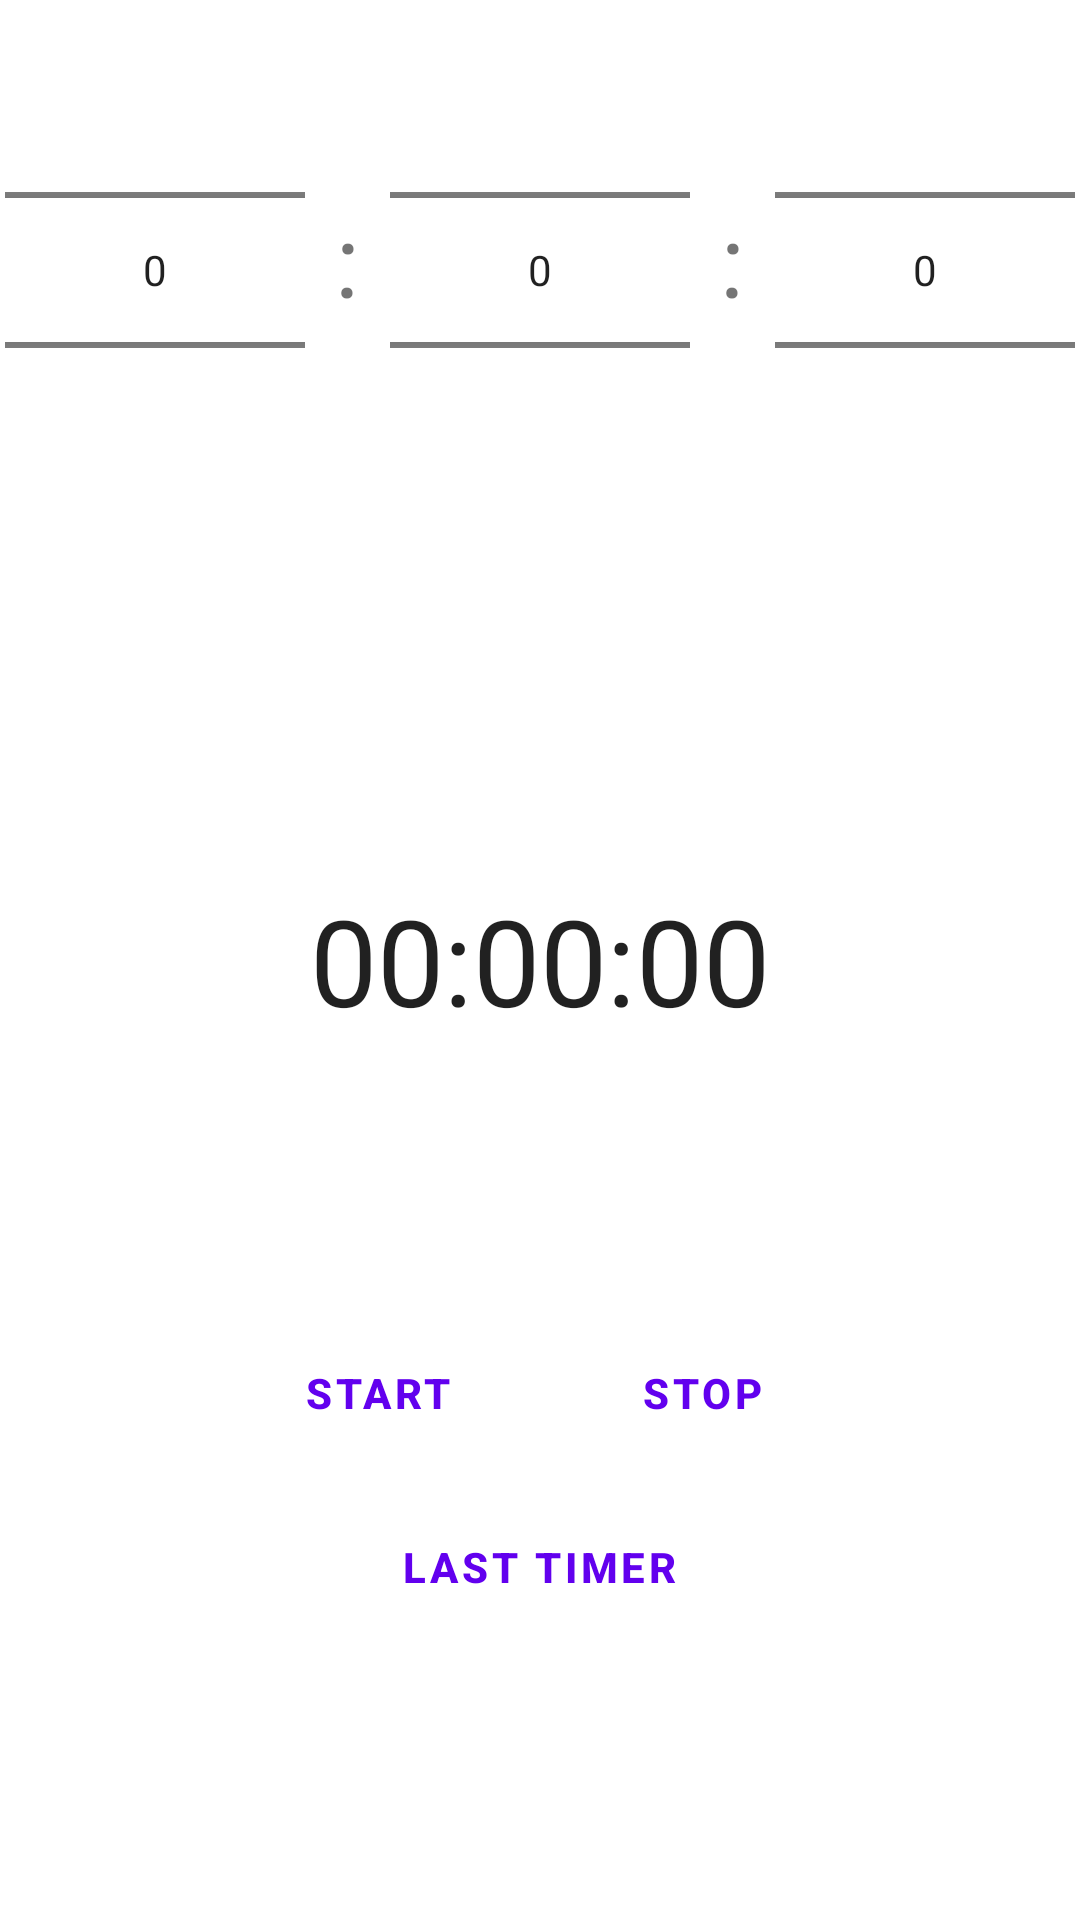

Layout XML and referenced resources for this Android screen:
<!-- AndroidManifest.xml: application theme Theme.TimedShutdown -->
<!-- res/layout/fragment_timer.xml -->
<?xml version="1.0" encoding="utf-8"?>
<androidx.constraintlayout.widget.ConstraintLayout xmlns:android="http://schemas.android.com/apk/res/android"
    xmlns:app="http://schemas.android.com/apk/res-auto"
    xmlns:tools="http://schemas.android.com/tools"
    android:layout_width="match_parent"
    android:layout_height="match_parent"
    tools:context=".ui.timer.TimerFragment">

    <RelativeLayout
        android:id="@+id/relative_timer"
        android:layout_width="match_parent"
        android:layout_height="match_parent"
        android:paddingLeft="@dimen/activity_horizontal_margin"
        android:paddingTop="@dimen/activity_vertical_margin"
        android:paddingRight="@dimen/activity_horizontal_margin"
        android:paddingBottom="@dimen/activity_vertical_margin">

        <LinearLayout
            android:layout_width="wrap_content"
            android:layout_height="wrap_content"
            android:layout_centerHorizontal="true"
            android:orientation="horizontal">

            <NumberPicker
                android:id="@+id/numberPickerHour"
                android:layout_width="100dp"
                android:layout_height="wrap_content" />

            <TextView
                android:layout_width="0dp"
                android:layout_height="wrap_content"
                android:layout_gravity="center_horizontal|center_vertical"
                android:layout_marginBottom="4sp"
                android:layout_weight="1"
                android:padding="10dp"
                android:text=":"
                android:textSize="34sp"
                tools:ignore="HardcodedText" />

            <NumberPicker
                android:id="@+id/numberPickerMin"
                android:layout_width="100dp"
                android:layout_height="wrap_content" />

            <TextView
                android:layout_width="0dp"
                android:layout_height="wrap_content"
                android:layout_gravity="center_horizontal|center_vertical"
                android:layout_marginBottom="4sp"
                android:layout_weight="1"
                android:padding="10dp"
                android:text=":"
                android:textSize="34sp"
                tools:ignore="HardcodedText" />

            <NumberPicker
                android:id="@+id/numberPickerSec"
                android:layout_width="100dp"
                android:layout_height="wrap_content" />

        </LinearLayout>

        <LinearLayout
            android:layout_width="match_parent"
            android:layout_height="match_parent"
            android:layout_below="@+id/timerText"
            android:layout_centerInParent="true"
            android:gravity="center_horizontal|center_vertical"
            android:orientation="vertical">

            <LinearLayout
                android:layout_width="match_parent"
                android:layout_height="wrap_content"
                android:gravity="center_horizontal|center_vertical">

                <Button
                    android:id="@+id/buttonStart"
                    style="?android:attr/buttonBarButtonStyle"
                    android:layout_width="wrap_content"
                    android:layout_height="wrap_content"
                    android:backgroundTint="?attr/colorOnPrimary"
                    android:text="@string/start_timer"
                    android:textColor="?attr/colorPrimary"
                    android:textStyle="bold"
                    app:strokeColor="?attr/colorPrimary"
                    app:strokeWidth="1dp" />

                <Button
                    android:id="@+id/buttonStop"
                    style="?android:attr/buttonBarButtonStyle"
                    android:layout_width="wrap_content"
                    android:layout_height="wrap_content"
                    android:layout_marginStart="20sp"
                    android:backgroundTint="?attr/colorOnPrimary"
                    android:text="@string/stop_timer"
                    android:textColor="?attr/colorPrimary"
                    android:textStyle="bold"
                    app:strokeColor="?attr/colorPrimary"
                    app:strokeWidth="1dp" />

            </LinearLayout>


            <LinearLayout
                android:layout_width="match_parent"
                android:layout_height="wrap_content"
                android:layout_marginTop="10sp"
                android:orientation="horizontal"
                android:gravity="center_horizontal|center_vertical">

                <Button
                    android:id="@+id/buttonLastTimer"
                    style="?android:attr/buttonBarButtonStyle"
                    android:layout_width="wrap_content"
                    android:layout_height="wrap_content"
                    android:backgroundTint="?attr/colorOnPrimary"
                    android:text="@string/last_selected_timer"
                    android:textColor="?attr/colorPrimary"
                    android:textStyle="bold"
                    app:strokeColor="?attr/colorPrimary"
                    app:strokeWidth="1dp" />

            </LinearLayout>

        </LinearLayout>

        <TextView
            android:id="@+id/timerText"
            android:layout_width="wrap_content"
            android:layout_height="wrap_content"
            android:layout_centerInParent="true"
            android:gravity="center"
            android:text="00:00:00"
            android:textAppearance="?android:attr/textAppearanceLarge"
            android:textSize="40sp"
            tools:ignore="HardcodedText" />

    </RelativeLayout>
</androidx.constraintlayout.widget.ConstraintLayout>
<!-- resources referenced by this layout -->
<resources>
  <string name="last_selected_timer">Last Timer</string>
  <string name="start_timer">Start</string>
  <string name="stop_timer">Stop</string>
  <style name="Theme.TimedShutdown" parent="Theme.MaterialComponents.DayNight.DarkActionBar">
          
          <item name="colorPrimary">@color/purple_500</item>
          <item name="colorPrimaryVariant">@color/purple_700</item>
          <item name="colorOnPrimary">@color/white</item>
          
          <item name="colorSecondary">@color/teal_200</item>
          <item name="colorSecondaryVariant">@color/teal_700</item>
          <item name="colorOnSecondary">@color/black</item>
          
          <item name="android:statusBarColor">?attr/colorPrimaryVariant</item>
          
      </style>
  <!-- not gathered from this repository: default colours our renderer supplied (Android Studio template values) -->
  <color name="purple_500">#FF6200EE</color>
  <color name="purple_700">#FF3700B3</color>
  <color name="teal_200">#FF03DAC5</color>
  <color name="teal_700">#FF018786</color>
  <color name="black">#FF000000</color>
  <color name="white">#FFFFFFFF</color>
</resources>
